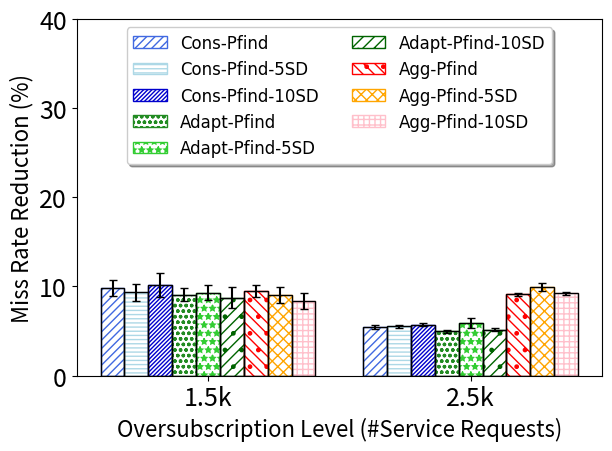

Write the Python code that produced this figure.
import numpy as np
import matplotlib.pyplot as plt
from scipy import stats
import math
def getMeanAndCI(ontimes,i):
    n, min_max, mean, var, skew, kurt = stats.describe(ontimes)
    std=math.sqrt(var)
    R = stats.norm.interval(0.95,loc=mean,scale=std/math.sqrt(i)) #definition's way
    # [redacted]
    diff=mean-R[0]
    print("mean="+str(mean))
    return mean,diff
    # [redacted]
    #return ci #dr.Amini's dropbox file way

def insMeanAndCI(mean,CI,raw,count,l):
    #print(str(mean)+" "+str(CI)+" "+str(count)+" "+str(l)+"\n")
    cin=getMeanAndCI(raw[l],count)
    mean.append(cin[0])
    CI.append(cin[1])

#function specific to each graph, if it need some normalize    
def normalizeSubstract(oldlist,baseline):
    newlist=[]
    sequence=0
    for i in range(len(baseline)):
        newlist.append([])
        mean=sum(baseline[i])/len(baseline[i])
        for j in range(len(baseline[i])):
            newlist[i].append((baseline[i][j]-oldlist[i][j])*100.0/mean )
            #newlist[i].append((baseline[i][j]-oldlist[i][j]) )
            #print("newSeq")
    return newlist

##########start data section
#dump raw data here, so we can calculate both average and confidence interval


#Head=[1.0, 1.4, 1.7, 1.9, 2.0, 2.1, 2.3, 2.6, 3.0, 3.5, 4.0]

Cons_raw=[[1288,638,1281,1267,1338,1240,1283,891,964,913,1329,1256,765,1340,1069,1053,1096,918,951,1191,1353,1339,1249,873,1131,1317,1310,1232,1278,971],[2274,2379,2329,2332,2298,2225,2295,2284,2314,2179,2375,2238,2341,2330,2216,2277,2363,2297,2269,2212,2362,2279,2305,2278,2303,2285,2358,2350,2245,2263]]

Agg_raw=[[1256,653,1262,1268,1337,1212,1283,1035,961,904,1324,1180,790,1324,1048,1043,1064,901,981,1202,1344,1319,1318,1087,1098,1326,1306,1171,1270,982],[2200,2291,2252,2204,2183,2144,2190,2207,2243,2144,2256,2143,2271,2240,2239,2195,2247,2215,2179,2147,2237,2204,2183,2173,2170,2209,2212,2246,2173,2199]]

Adapt_raw=[[1289,639,1275,1243,1341,1244,1275,925,1005,907,1329,1269,789,1332,1053,1052,1099,916,993,1204,1358,1339,1252,1086,1108,1302,1316,1233,1255,967],[2287,2369,2317,2328,2309,2242,2319,2296,2322,2200,2398,2232,2342,2349,2342,2273,2353,2327,2272,2211,2369,2289,2313,2281,2295,2311,2387,2333,2260,2273]]

Nomerge_raw=[[1368,973,1363,1370,1425,1385,1383,1207,1169,1010,1410,1361,848,1432,1170,1134,1204,1007,1034,1313,1441,1432,1403,1197,1189,1413,1381,1383,1366,1067],[2410,2496,2451,2444,2472,2396,2415,2440,2452,2375,2467,2326,2485,2445,2437,2377,2449,2414,2436,2360,2469,2445,2426,2393,2400,2440,2446,2440,2408,2418]]

Cons5_raw=[[1280,680,1272,1314,1341,1257,1232,925,1072,910,1332,1271,848,1340,1080,1060,1174,959,1007,1201,1358,1339,1199,1102,1131,1292,1334,1228,1259,1063],[2278,2366,2318,2327,2303,2237,2286,2282,2295,2197,2374,2216,2345,2336,2330,2285,2349,2314,2255,2172,2327,2287,2305,2248,2304,2282,2362,2346,2234,2279]]

Cons10_raw=[[1280,651,1291,1347,1348,1272,1305,1243,1293,921,1337,1266,795,1331,1122,1046,1232,1092,1023,1297,1360,1339,1312,1151,1158,1325,1317,1246,1267,1067],[2279,2364,2301,2318,2276,2233,2289,2265,2294,2236,2343,2219,2342,2315,2345,2265,2357,2295,2276,2279,2333,2270,2292,2270,2282,2301,2307,2348,2255,2262]]

Agg5_raw=[[1282,672,1293,1272,1341,1227,1272,1048,1044,906,1319,1184,902,1328,1062,1058,1128,940,1053,1220,1343,1322,1306,1074,1128,1325,1314,1247,1299,1053],[2214,2312,2001,2217,2216,2127,1885,2192,2243,2117,2198,2117,2256,2224,2227,2200,2241,2222,2186,2161,2241,2204,2208,2195,2187,2214,2224,2246,2173,2205]]

Agg10_raw=[[1286,909,1310,1292,1343,1216,1292,1285,1325,1093,1325,1271,858,1341,1053,1069,1252,1103,1201,1304,1359,1322,1302,1069,1237,1327,1314,1225,1253,1189],[2222,2308,2227,2221,2205,2135,2180,2183,2213,2128,2245,2143,2266,2236,2247,2193,2266,2223,2186,2180,2259,2191,2218,2189,2120,2236,2219,2260,2167,2187]]

Adapt5_raw=[[1297,683,1279,1253,1345,1258,1302,1063,1101,948,1337,1262,860,1338,1050,1062,1085,969,967,1197,1358,1339,1242,1126,1070,1282,1310,1227,1266,991],[2292,2353,2331,2323,2324,2239,2312,1884,2322,2180,2387,2017,2343,2360,2343,2300,2375,2312,2255,2206,2369,2284,2302,2260,2297,2311,2384,2343,2266,2293]]

Adapt10_raw=[[1289,939,1314,1348,1344,1267,1301,1149,1147,1132,1340,1283,1089,1366,1031,1104,932,1099,1098,1229,1371,1339,1316,1137,1249,1312,1324,1294,1266,1178],[2300,2353,2335,2336,2295,2239,2324,2277,2315,2230,2362,2243,2345,2353,2340,2309,2340,2301,2280,2226,2365,2279,2318,2270,2304,2304,2379,2364,2273,2285]]


Nomerge5_raw=[[1368,1063,1382,1421,1430,1385,1393,1235,1200,1079,1410,1361,836,1435,1120,1115,1272,1047,1029,1326,1441,1432,1406,1222,1335,1442,1378,1407,1360,1116],[2409,2495,2455,2459,2473,2389,2413,2435,2454,2368,2465,2335,2484,2452,2440,2399,2454,2409,2446,2352,2470,2442,2430,2403,2403,2442,2443,2436,2404,2421]]


Nomerge10_raw=[[1384,1316,1408,1406,1429,1402,1393,1335,1353,1187,1405,1361,1040,1438,1308,1151,1381,1026,1306,1345,1422,1432,1383,1252,1385,1442,1376,1369,1380,1281],[2412,2487,2453,2466,2472,2409,2421,2421,2448,2373,2471,2361,2485,2444,2436,2392,2452,2447,2446,2346,2449,2448,2425,2421,2424,2460,2428,2455,2415,2428]]








#create array for mean, and confidence interval
Cons=[]
Agg=[]
Adapt=[]
Cons5=[]
Agg5=[]
Adapt5=[]
Cons10=[]
Agg10=[]
Adapt10=[]
#
Cons_ci=[]
Agg_ci=[]
Adapt_ci=[]
Cons5_ci=[]
Agg5_ci=[]
Adapt5_ci=[]
Cons10_ci=[]
Agg10_ci=[]
Adapt10_ci=[]
#calculate CI and mean
column=len(Cons_raw)

######## normalize the data
Cons_raw=normalizeSubstract(Cons_raw,Nomerge_raw)
Agg_raw=normalizeSubstract(Agg_raw,Nomerge_raw)
Adapt_raw=normalizeSubstract(Adapt_raw,Nomerge_raw)

Cons5_raw=normalizeSubstract(Cons5_raw,Nomerge5_raw)
Agg5_raw=normalizeSubstract(Agg5_raw,Nomerge5_raw)
Adapt5_raw=normalizeSubstract(Adapt5_raw,Nomerge5_raw)

Cons10_raw=normalizeSubstract(Cons10_raw,Nomerge10_raw)
Agg10_raw=normalizeSubstract(Agg10_raw,Nomerge10_raw)
Adapt10_raw=normalizeSubstract(Adapt10_raw,Nomerge10_raw)
#find mean and stdErr
for l in range(column):
    #format: mean array, CI array, raw data, how many trials in the raw data
    #don't forget to change number 30 to number of trials you actually test
    insMeanAndCI(Cons,Cons_ci,Cons_raw,180,l)
    insMeanAndCI(Agg,Agg_ci,Agg_raw,180,l)
    insMeanAndCI(Adapt,Adapt_ci,Adapt_raw,180,l)
    insMeanAndCI(Cons5,Cons5_ci,Cons5_raw,180,l)
    insMeanAndCI(Agg5,Agg5_ci,Agg5_raw,180,l)
    insMeanAndCI(Adapt5,Adapt5_ci,Adapt5_raw,180,l)
    insMeanAndCI(Cons10,Cons10_ci,Cons10_raw,180,l)
    insMeanAndCI(Agg10,Agg10_ci,Agg10_raw,180,l)
    insMeanAndCI(Adapt10,Adapt10_ci,Adapt10_raw,180,l)
    #insMeanAndCI(Nomerge,Nomerge_ci,Nomerge_raw,120,l)
###########################################
# initiation
fig, ax = plt.subplots()
axes = plt.gca()
############
#your main input parameters section
n_groups =9 # number of different data to plot, can change here without removing data
xlabel='Oversubscription Level (#Service Requests)'
#ylabel='DMSP against non merging'
ylabel='Miss Rate Reduction (%)'
n_point = column # number of x ticks to use, must match number of xtick and number of data point
xtick=('1.5k','2.5k')
labels=['Cons-Pfind','Cons-Pfind-5SD','Cons-Pfind-10SD',"Adapt-Pfind","Adapt-Pfind-5SD","Adapt-Pfind-10SD",'Agg-Pfind','Agg-Pfind-5SD','Agg-Pfind-10SD']
legendcolumn= 2 #number of column in the legend
data=[Cons,Cons5,Cons10,Adapt,Adapt5,Adapt10,Agg,Agg5,Agg10]
yerrdata=[Cons_ci,Cons5_ci,Cons10_ci,Adapt_ci,Adapt5_ci,Adapt10_ci,Agg_ci,Agg5_ci,Agg10_ci]
axes.set_ylim([0,40]) #y axis scale
ticklabelsize=18
axislabelfontsize=16

############
#auto calculated values and some rarely change config, can also overwrite
axes.set_xlim([-0.5, len(xtick)-0.5]) #y axis
font = {'family' : 'DejaVu Sans',
        #'weight' : 'bold',
        'size'   : 16 }
bar_width =1.0/(n_groups+2) 
edgecols=['royalblue','lightblue','mediumblue','forestgreen','limegreen','darkgreen','red','orange','pink'] #prepared 9 colors
#hatch_arr=[".","x"]
hatch_arr=["////","----","////////","ooo","**",".///",".\\\\\\","xxx","+++"] #prepared 9 hatch style
opacity = 1 #chart opacity
offsetindex=(n_groups-1)/2.0


############
#plot section
plt.rc('font', **font)
index = np.arange(n_point)
print("data"+str(data))
print("yerrdata"+str(yerrdata))
for i in range(0,n_groups):
    #draw internal hatch, and labels
    plt.bar(index - (offsetindex-i)*bar_width, data[i], bar_width,
                     alpha=opacity,                 
                     hatch=hatch_arr[i],
                    #color=edgecols[i],
                	 color='white',
		     edgecolor=edgecols[i],
             label=labels[i],
		     lw=1.0,
		     zorder = 0)
    #draw black liner and error bar
    plt.bar(index - (offsetindex-i)*bar_width, data[i], bar_width, yerr =
		    yerrdata[i],                              
                    color='none',
		    error_kw=dict(ecolor='black',capsize=3),
                    edgecolor='k',
		    zorder = 1,
		    lw=1.0)

plt.tick_params(axis='both', which='major', labelsize=ticklabelsize)
plt.tick_params(axis='both', which='minor', labelsize=ticklabelsize)
plt.xlabel(xlabel,fontsize=axislabelfontsize)
plt.ylabel(ylabel,fontsize=axislabelfontsize)
#plt.title('Execution time (deadline sorted batch queue)') #generally, we add title in latex
ax.set_xticks(index)
ax.set_xticklabels(xtick)
ax.legend(loc='upper center', prop={'size': 12},bbox_to_anchor=(0.5, 1.00), shadow= True, ncol=legendcolumn)

plt.tight_layout()
plt.show()


